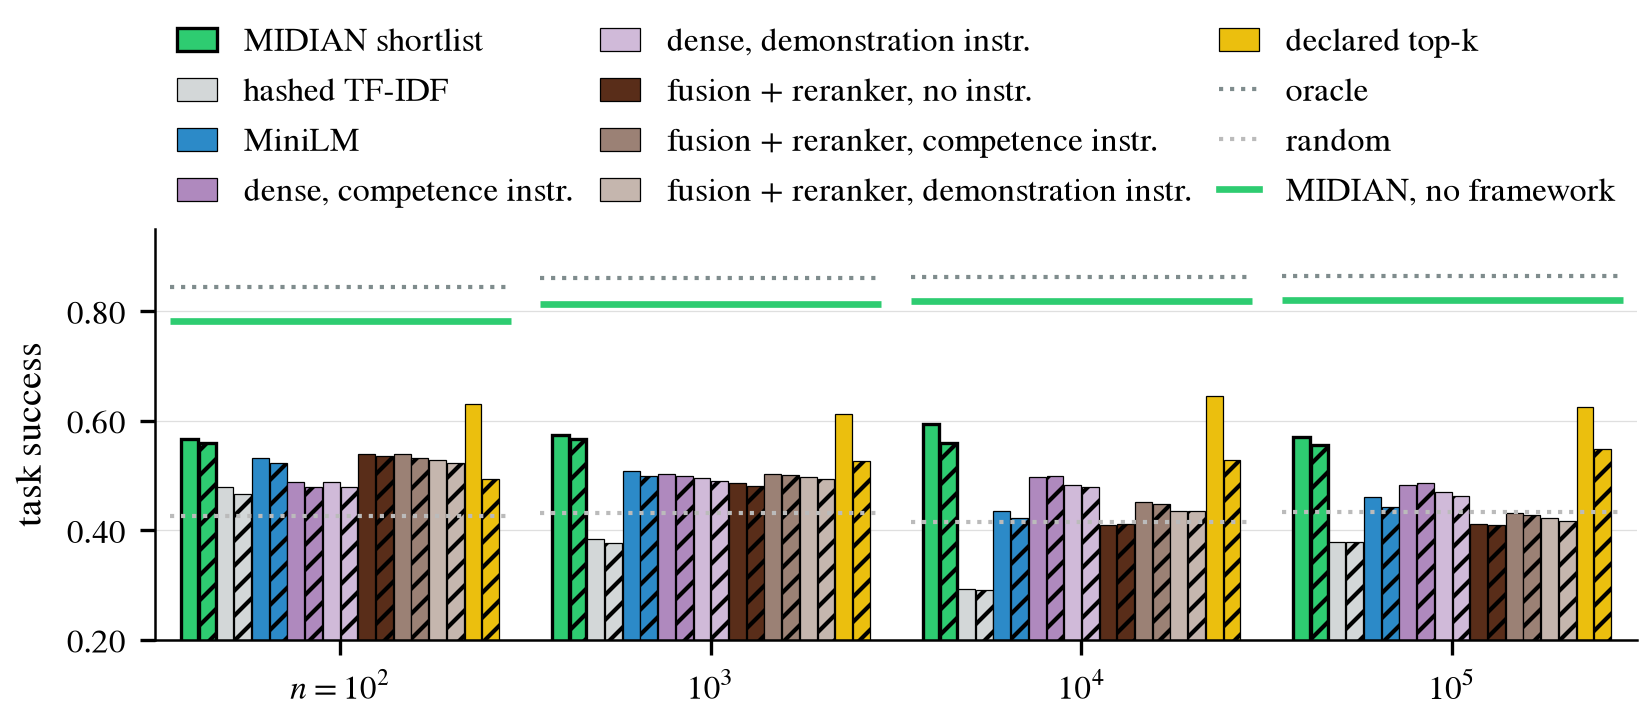

Values plotted in this chart, from the file beside it:
n, regime, shortlist, mean, best, k, star, name
100, beta0, declared, 0.6307, 0.65, 10, False, declared top-k
100, beta0, dense_icomp, 0.4884, 0.587, 10, False, dense, competence instr.
100, beta0, dense_idemo, 0.4884, 0.585, 10, False, dense, demonstration instr.
100, beta0, embed, 0.5319, 0.6111, 10, False, MiniLM
100, beta0, sota, 0.5389, 0.6037, 10, False, fusion + reranker, no instr.
100, beta0, sota_icomp, 0.5392, 0.6127, 10, False, fusion + reranker, competence instr.
100, beta0, sota_idemo, 0.529, 0.6123, 10, False, fusion + reranker, demonstration instr.
100, beta0, tfidf, 0.4794, 0.5559, 10, False, hashed TF-IDF
100, beta0, va_cohort, 0.5676, 0.6482, 10, False, MIDIAN shortlist
100, cartel, declared, 0.4944, 0.5103, 10, False, declared top-k
100, cartel, dense_icomp, 0.4791, 0.5257, 10, False, dense, competence instr.
100, cartel, dense_idemo, 0.4794, 0.517, 10, False, dense, demonstration instr.
100, cartel, embed, 0.5233, 0.5532, 10, False, MiniLM
100, cartel, sota, 0.5352, 0.5661, 10, False, fusion + reranker, no instr.
100, cartel, sota_icomp, 0.532, 0.5703, 10, False, fusion + reranker, competence instr.
100, cartel, sota_idemo, 0.5235, 0.573, 10, False, fusion + reranker, demonstration instr.
100, cartel, tfidf, 0.467, 0.4844, 10, False, hashed TF-IDF
100, cartel, va_cohort, 0.5597, 0.6103, 10, False, MIDIAN shortlist
1000, beta0, bm25, 0.4189, 0.5321, 10, False, BM25
1000, beta0, declared, 0.6132, 0.6263, 10, False, declared top-k
1000, beta0, dense, 0.4629, 0.5947, 10, False, dense (Qwen3-8B), no instr.
1000, beta0, dense_icomp, 0.5032, 0.6087, 10, False, dense, competence instr.
1000, beta0, dense_idemo, 0.4964, 0.6163, 10, False, dense, demonstration instr.
1000, beta0, embed, 0.5088, 0.6315, 10, False, MiniLM
1000, beta0, sota, 0.486, 0.5867, 10, False, fusion + reranker, no instr.
1000, beta0, sota_icomp, 0.5024, 0.593, 10, False, fusion + reranker, competence instr.
1000, beta0, sota_idemo, 0.4976, 0.5903, 10, False, fusion + reranker, demonstration instr.
1000, beta0, tfidf, 0.3846, 0.4313, 10, False, hashed TF-IDF
1000, beta0, va_cohort, 0.5742, 0.6593, 10, False, MIDIAN shortlist
1000, cartel, declared, 0.5259, 0.551, 10, False, declared top-k
1000, cartel, dense_icomp, 0.5001, 0.573, 10, False, dense, competence instr.
1000, cartel, dense_idemo, 0.4897, 0.5507, 10, False, dense, demonstration instr.
1000, cartel, embed, 0.5, 0.5598, 10, False, MiniLM
1000, cartel, sota, 0.4813, 0.5398, 10, False, fusion + reranker, no instr.
1000, cartel, sota_icomp, 0.5013, 0.5797, 10, False, fusion + reranker, competence instr.
1000, cartel, sota_idemo, 0.4939, 0.5507, 10, False, fusion + reranker, demonstration instr.
1000, cartel, tfidf, 0.3766, 0.4109, 10, False, hashed TF-IDF
1000, cartel, va_cohort, 0.5678, 0.6211, 10, False, MIDIAN shortlist
10000, beta0, declared, 0.6462, 0.6756, 10, False, declared top-k
10000, beta0, dense_icomp, 0.4968, 0.6078, 10, False, dense, competence instr.
10000, beta0, dense_idemo, 0.4823, 0.62, 10, False, dense, demonstration instr.
10000, beta0, embed, 0.4352, 0.5711, 10, False, MiniLM
10000, beta0, sota, 0.4107, 0.5156, 10, False, fusion + reranker, no instr.
10000, beta0, sota_icomp, 0.4528, 0.5589, 10, False, fusion + reranker, competence instr.
10000, beta0, sota_idemo, 0.4348, 0.5344, 10, False, fusion + reranker, demonstration instr.
10000, beta0, tfidf, 0.2928, 0.3667, 10, False, hashed TF-IDF
10000, beta0, va_cohort, 0.5947, 0.6778, 10, False, MIDIAN shortlist
10000, cartel, declared, 0.5289, 0.5544, 10, False, declared top-k
10000, cartel, dense_icomp, 0.4996, 0.6233, 10, False, dense, competence instr.
10000, cartel, dense_idemo, 0.4784, 0.5822, 10, False, dense, demonstration instr.
10000, cartel, embed, 0.4232, 0.4856, 10, False, MiniLM
10000, cartel, sota, 0.4113, 0.4878, 10, False, fusion + reranker, no instr.
10000, cartel, sota_icomp, 0.4483, 0.5322, 10, False, fusion + reranker, competence instr.
10000, cartel, sota_idemo, 0.4352, 0.5256, 10, False, fusion + reranker, demonstration instr.
10000, cartel, tfidf, 0.2916, 0.3522, 10, False, hashed TF-IDF
10000, cartel, va_cohort, 0.5599, 0.63, 10, False, MIDIAN shortlist
100000, beta0, declared, 0.6244, 0.6578, 9, False, declared top-k
100000, beta0, dense_icomp, 0.4833, 0.6267, 9, False, dense, competence instr.
100000, beta0, dense_idemo, 0.4702, 0.6189, 10, False, dense, demonstration instr.
100000, beta0, embed, 0.461, 0.6011, 9, False, MiniLM
... 14 more rows
